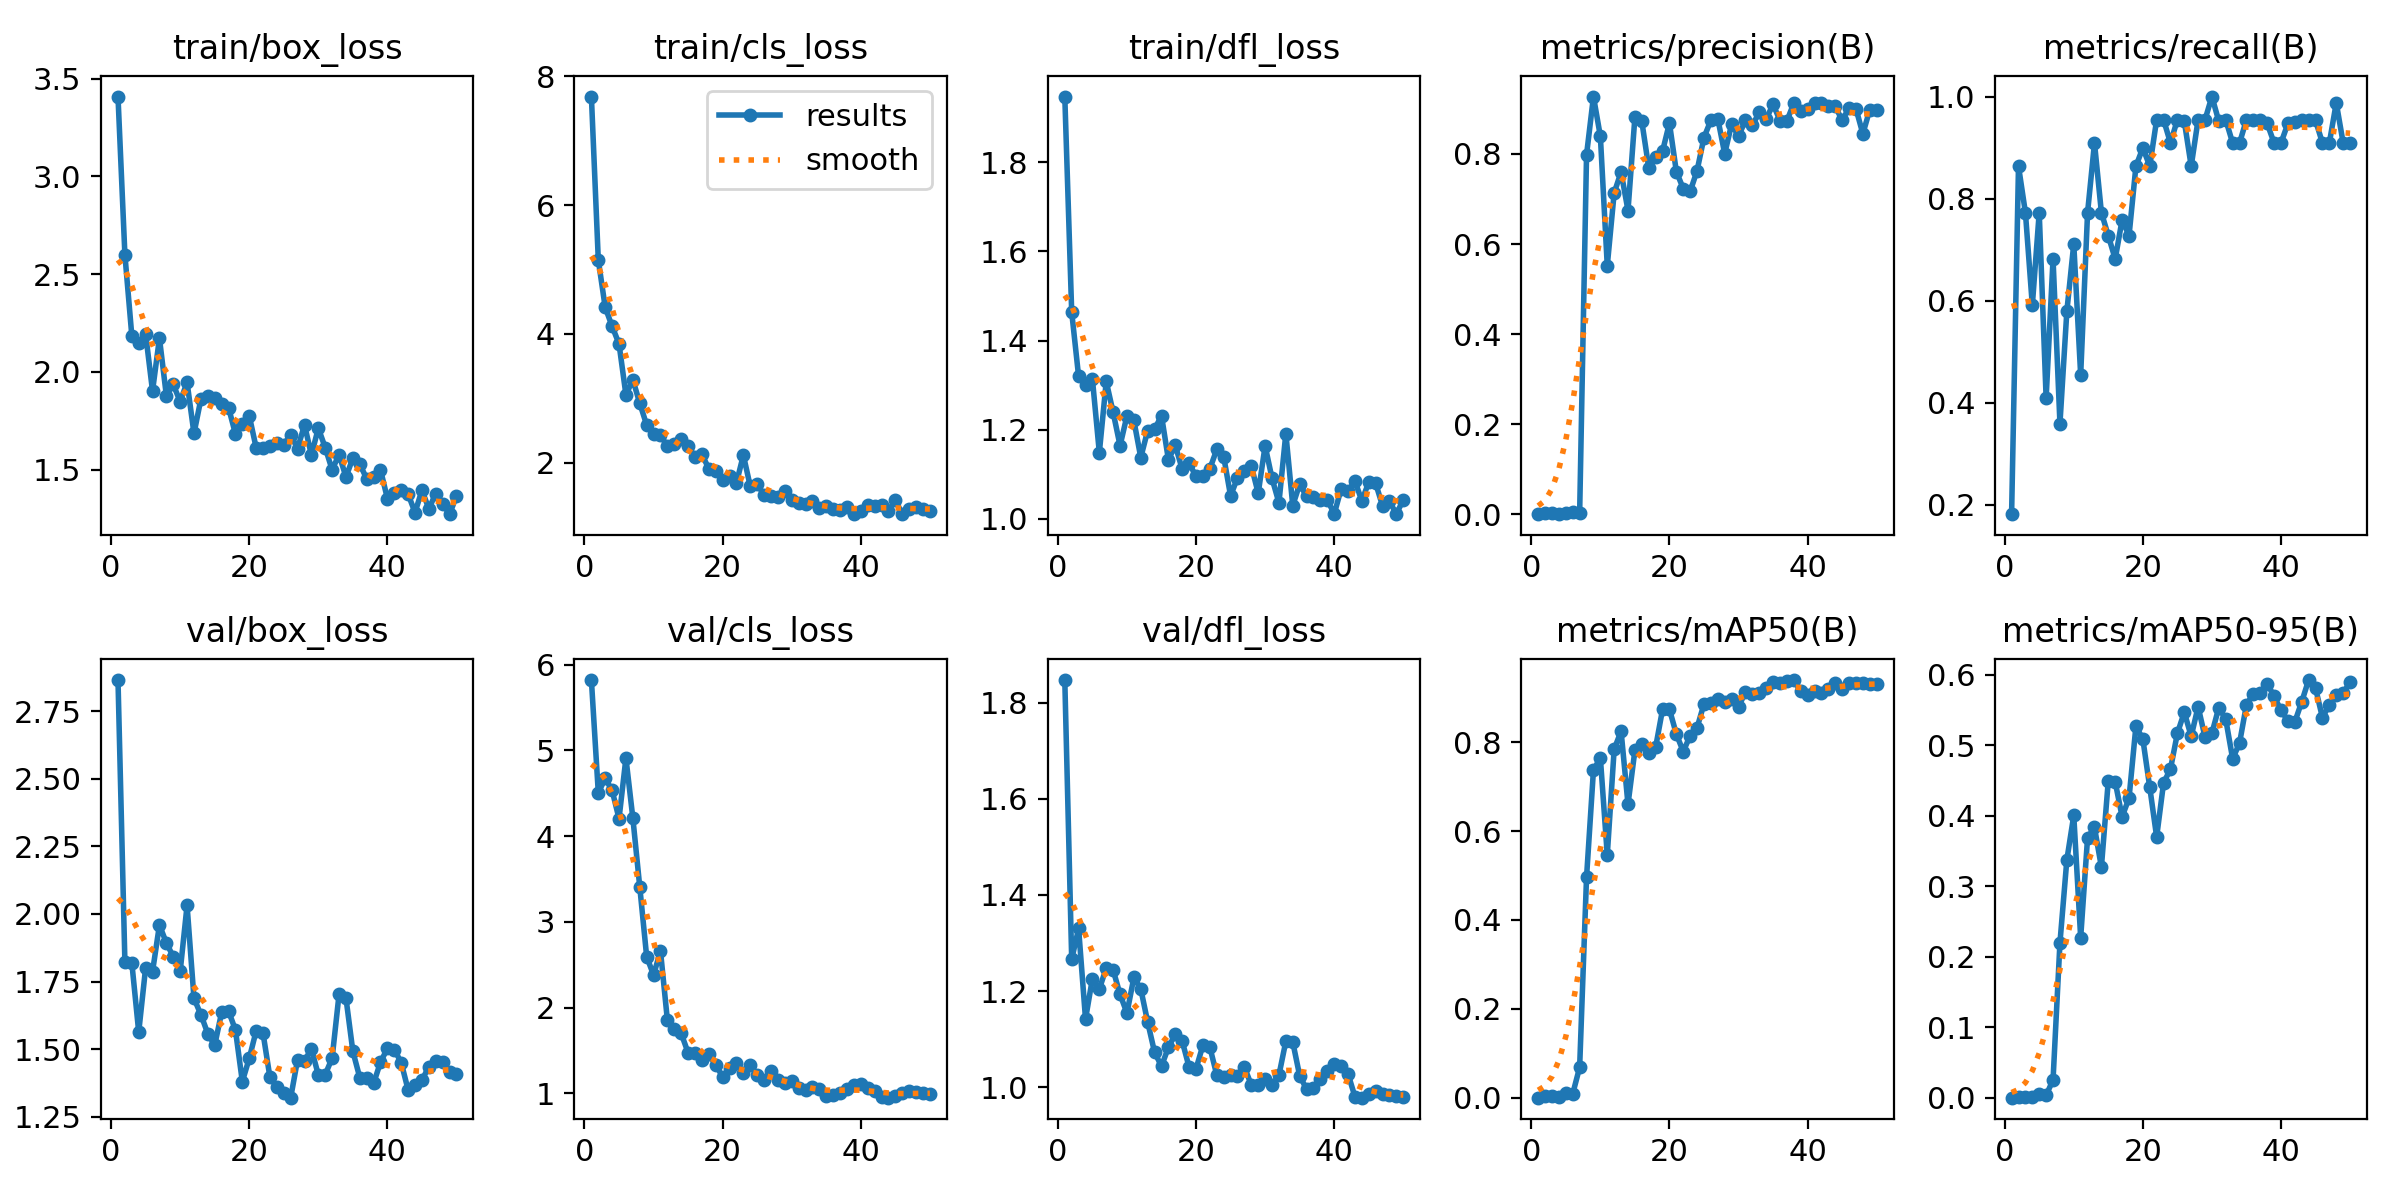

The data file committed next to this chart (first rows):
epoch, time, train/box_loss, train/cls_loss, train/dfl_loss, metrics/precision(B), metrics/recall(B), metrics/mAP50(B), metrics/mAP50-95(B), val/box_loss, val/cls_loss, val/dfl_loss, lr/pg0, lr/pg1, lr/pg2
1, 3.309, 3.409, 7.684, 1.948, 0.00056, 0.1818, 0.00037, 0.00011, 2.865, 5.819, 1.847, 0.00024, 0.00024, 0.00024
2, 5.932, 2.599, 5.145, 1.464, 0.00264, 0.8636, 0.00324, 0.00095, 1.822, 4.505, 1.266, 0.0004901, 0.0004901, 0.0004901
3, 8.734, 2.185, 4.411, 1.32, 0.00236, 0.7727, 0.00306, 0.0009, 1.82, 4.671, 1.33, 0.0007299, 0.0007299, 0.0007299
4, 11.54, 2.148, 4.116, 1.301, 0.00181, 0.5909, 0.00189, 0.00082, 1.564, 4.532, 1.142, 0.0009594, 0.0009594, 0.0009594
5, 14.29, 2.193, 3.843, 1.313, 0.00236, 0.7727, 0.01115, 0.00492, 1.801, 4.203, 1.226, 0.001179, 0.001179, 0.001179
6, 17.07, 1.902, 3.051, 1.149, 0.00606, 0.4091, 0.00902, 0.00351, 1.787, 4.909, 1.204, 0.001388, 0.001388, 0.001388
7, 19.67, 2.172, 3.287, 1.308, 0.00208, 0.6818, 0.06872, 0.02527, 1.959, 4.211, 1.248, 0.001586, 0.001586, 0.001586
8, 22.44, 1.878, 2.921, 1.239, 0.7979, 0.3594, 0.4963, 0.2196, 1.893, 3.409, 1.244, 0.001723, 0.001723, 0.001723
9, 25.09, 1.935, 2.584, 1.164, 0.9272, 0.5796, 0.7371, 0.3374, 1.842, 2.594, 1.193, 0.001683, 0.001683, 0.001683
10, 27.85, 1.848, 2.449, 1.231, 0.839, 0.7112, 0.7645, 0.4002, 1.788, 2.378, 1.154, 0.001644, 0.001644, 0.001644
11, 30.63, 1.946, 2.428, 1.221, 0.5519, 0.4546, 0.5464, 0.2269, 2.032, 2.661, 1.228, 0.001604, 0.001604, 0.001604
12, 33.4, 1.684, 2.25, 1.138, 0.7134, 0.7727, 0.7842, 0.3687, 1.688, 1.853, 1.205, 0.001564, 0.001564, 0.001564
13, 36, 1.86, 2.289, 1.198, 0.7598, 0.9091, 0.8246, 0.3833, 1.628, 1.748, 1.135, 0.001525, 0.001525, 0.001525
14, 38.5, 1.876, 2.36, 1.201, 0.6743, 0.7727, 0.6602, 0.327, 1.558, 1.698, 1.073, 0.001485, 0.001485, 0.001485
15, 41.28, 1.864, 2.265, 1.232, 0.8814, 0.7273, 0.7813, 0.4497, 1.515, 1.472, 1.044, 0.001446, 0.001446, 0.001446
16, 43.92, 1.835, 2.084, 1.133, 0.8722, 0.6818, 0.7957, 0.4477, 1.636, 1.474, 1.083, 0.001406, 0.001406, 0.001406
17, 46.62, 1.817, 2.128, 1.165, 0.7694, 0.7586, 0.7762, 0.3984, 1.641, 1.386, 1.11, 0.001366, 0.001366, 0.001366
18, 49.37, 1.682, 1.904, 1.111, 0.7929, 0.7273, 0.7884, 0.4248, 1.572, 1.456, 1.096, 0.001327, 0.001327, 0.001327
19, 52.1, 1.731, 1.869, 1.125, 0.8058, 0.8636, 0.8736, 0.527, 1.381, 1.332, 1.041, 0.001287, 0.001287, 0.001287
20, 54.94, 1.775, 1.737, 1.095, 0.8683, 0.8994, 0.8738, 0.5084, 1.466, 1.191, 1.039, 0.001248, 0.001248, 0.001248
21, 57.57, 1.612, 1.791, 1.095, 0.7605, 0.8636, 0.8181, 0.4401, 1.568, 1.293, 1.088, 0.001208, 0.001208, 0.001208
22, 60.21, 1.609, 1.685, 1.112, 0.723, 0.9546, 0.7788, 0.3697, 1.559, 1.351, 1.084, 0.001168, 0.001168, 0.001168
23, 62.92, 1.621, 2.115, 1.156, 0.7167, 0.9546, 0.8147, 0.4463, 1.396, 1.242, 1.026, 0.001129, 0.001129, 0.001129
24, 65.57, 1.637, 1.629, 1.14, 0.7628, 0.9091, 0.8324, 0.4661, 1.361, 1.325, 1.021, 0.001089, 0.001089, 0.001089
25, 68.2, 1.628, 1.664, 1.052, 0.8363, 0.9546, 0.886, 0.5166, 1.337, 1.215, 1.025, 0.00105, 0.00105, 0.00105
26, 70.84, 1.678, 1.496, 1.092, 0.8747, 0.9518, 0.8878, 0.5466, 1.321, 1.151, 1.024, 0.00101, 0.00101, 0.00101
27, 73.49, 1.607, 1.476, 1.107, 0.8781, 0.8636, 0.8962, 0.5124, 1.462, 1.265, 1.042, 0.0009704, 0.0009704, 0.0009704
28, 76.3, 1.729, 1.473, 1.119, 0.8004, 0.9546, 0.8897, 0.5544, 1.457, 1.153, 1.005, 0.0009308, 0.0009308, 0.0009308
29, 79.03, 1.574, 1.565, 1.058, 0.8659, 0.9546, 0.896, 0.5113, 1.502, 1.121, 1.006, 0.0008912, 0.0008912, 0.0008912
30, 81.73, 1.712, 1.424, 1.164, 0.839, 1, 0.8792, 0.5168, 1.405, 1.143, 1.017, 0.0008516, 0.0008516, 0.0008516
31, 84.42, 1.612, 1.369, 1.091, 0.8746, 0.9514, 0.9125, 0.5532, 1.407, 1.059, 1.005, 0.000812, 0.000812, 0.000812
32, 87.18, 1.498, 1.354, 1.036, 0.8633, 0.9546, 0.9085, 0.5366, 1.467, 1.039, 1.025, 0.0007724, 0.0007724, 0.0007724
33, 89.7, 1.576, 1.409, 1.191, 0.892, 0.9091, 0.9113, 0.4805, 1.703, 1.074, 1.096, 0.0007328, 0.0007328, 0.0007328
34, 92.44, 1.462, 1.296, 1.03, 0.8768, 0.9091, 0.9219, 0.5028, 1.69, 1.053, 1.094, 0.0006932, 0.0006932, 0.0006932
35, 95.4, 1.557, 1.33, 1.078, 0.9103, 0.9546, 0.9346, 0.5574, 1.492, 0.9672, 1.024, 0.0006536, 0.0006536, 0.0006536
36, 98.26, 1.528, 1.272, 1.051, 0.8739, 0.9546, 0.9336, 0.5727, 1.395, 0.9758, 0.9961, 0.000614, 0.000614, 0.000614
37, 101.3, 1.453, 1.259, 1.05, 0.8729, 0.9546, 0.9378, 0.574, 1.392, 1.004, 0.9982, 0.0005744, 0.0005744, 0.0005744
38, 104, 1.462, 1.308, 1.042, 0.9124, 0.9473, 0.9396, 0.5871, 1.374, 1.048, 1.016, 0.0005348, 0.0005348, 0.0005348
39, 106.7, 1.499, 1.199, 1.043, 0.8956, 0.9091, 0.9143, 0.5692, 1.452, 1.096, 1.033, 0.0004952, 0.0004952, 0.0004952
40, 109.3, 1.352, 1.244, 1.011, 0.8996, 0.9091, 0.9068, 0.5491, 1.503, 1.106, 1.048, 0.0004556, 0.0004556, 0.0004556
41, 111.8, 1.382, 1.336, 1.067, 0.9124, 0.9472, 0.9147, 0.5346, 1.499, 1.065, 1.044, 0.000416, 0.000416, 0.000416
42, 114.3, 1.395, 1.326, 1.062, 0.9126, 0.9496, 0.9096, 0.5326, 1.451, 1.027, 1.028, 0.0003764, 0.0003764, 0.0003764
43, 116.9, 1.374, 1.338, 1.085, 0.9057, 0.9546, 0.9195, 0.5613, 1.35, 0.9602, 0.9804, 0.0003368, 0.0003368, 0.0003368
44, 119.6, 1.28, 1.251, 1.04, 0.9053, 0.9546, 0.9319, 0.5921, 1.367, 0.9485, 0.9784, 0.0002972, 0.0002972, 0.0002972
45, 122, 1.394, 1.413, 1.082, 0.8748, 0.9532, 0.9201, 0.5807, 1.386, 0.963, 0.9859, 0.0002576, 0.0002576, 0.0002576
46, 124.3, 1.299, 1.205, 1.079, 0.9015, 0.9091, 0.9329, 0.5388, 1.436, 0.9989, 0.9922, 0.000218, 0.000218, 0.000218
47, 126.7, 1.377, 1.275, 1.029, 0.9004, 0.9091, 0.933, 0.5574, 1.457, 1.021, 0.9871, 0.0001784, 0.0001784, 0.0001784
48, 129.3, 1.325, 1.313, 1.04, 0.8445, 0.9876, 0.9321, 0.5706, 1.454, 1.015, 0.9843, 0.0001388, 0.0001388, 0.0001388
49, 131.9, 1.271, 1.274, 1.01, 0.8981, 0.9091, 0.9305, 0.5742, 1.415, 0.9981, 0.9817, 9.92e-05, 9.92e-05, 9.92e-05
50, 134.6, 1.364, 1.256, 1.043, 0.8984, 0.9091, 0.9305, 0.5889, 1.408, 0.9932, 0.9794, 5.96e-05, 5.96e-05, 5.96e-05
